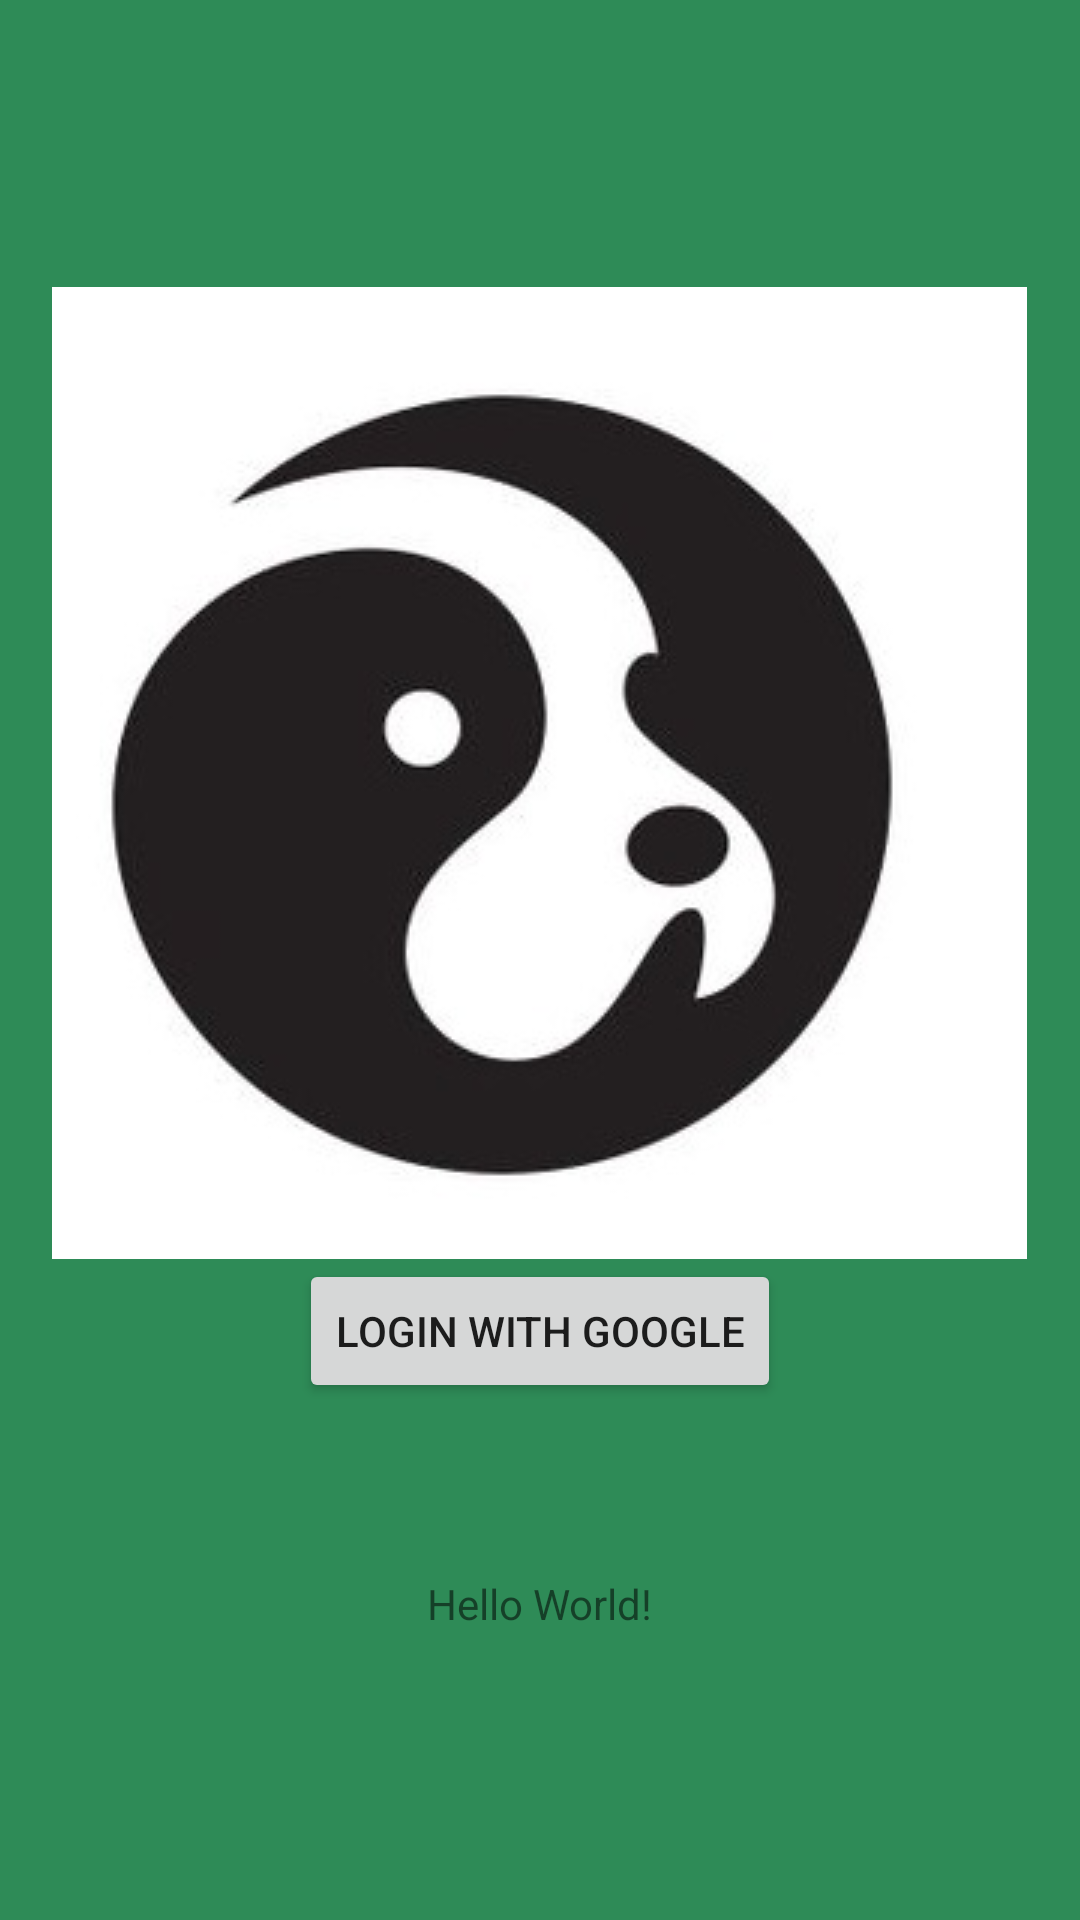

Here is an Android app screen rendered from its layout file. Give the layout XML and the strings, colors and styles it references.
<!-- AndroidManifest.xml: application theme AppTheme -->
<!-- res/layout/activity_google_login.xml -->
<?xml version="1.0" encoding="utf-8"?>
<android.support.constraint.ConstraintLayout xmlns:android="http://schemas.android.com/apk/res/android"
    xmlns:app="http://schemas.android.com/apk/res-auto"
    xmlns:tools="http://schemas.android.com/tools"
    android:layout_width="match_parent"
    android:layout_height="match_parent"
    android:background="@color/backgroundcolor"
    tools:context="com.example.s165433.wuppybase.GoogleLogin">

    <LinearLayout
        android:layout_width="match_parent"
        android:layout_height="match_parent"
        android:layout_gravity="center"
        android:gravity="center"
        android:orientation="vertical">

        <ImageView
            android:id="@+id/wuppy_logo"
            android:layout_width="wrap_content"
            android:layout_height="wrap_content"
            android:src="@drawable/wuppy_logo" />

        <Button
            android:id="@+id/button_login_google"
            android:layout_width="wrap_content"
            android:layout_height="wrap_content"
            android:onClick="sendMessage"
            android:text="@string/login_with_google"
            tools:visibility="visible" />

        <EditText
            android:id="@+id/editText"
            android:layout_width="0dp"
            android:layout_height="wrap_content"
            android:layout_marginStart="16dp"
            android:layout_marginLeft="16dp"
            android:layout_marginTop="16dp"
            android:ems="10"
            android:inputType="textPersonName"
            app:layout_constraintEnd_toStartOf="@+id/button"
            app:layout_constraintHorizontal_bias="0.5"
            app:layout_constraintStart_toStartOf="parent"
            app:layout_constraintTop_toTopOf="parent" />


        <TextView
            android:layout_width="wrap_content"
            android:layout_height="wrap_content"
            android:text="Hello World!" />

    </LinearLayout>

</android.support.constraint.ConstraintLayout>
<!-- resources referenced by this layout -->
<resources>
  <color name="backgroundcolor">#2E8B57</color>
  <!-- drawable wuppy_logo: jpg bitmap (drawable, 15489 bytes) -->
  <string name="login_with_google">Login With Google</string>
  <style name="AppTheme" parent="Theme.AppCompat.Light.DarkActionBar">
          
          <item name="colorPrimary">@color/colorPrimaryDark</item>
          <item name="colorPrimaryDark">@color/colorAccent</item>
          <item name="colorAccent">@color/backgroundcolor</item>
      </style>
  <color name="colorPrimaryDark">#303F9F</color>
  <color name="colorAccent">#FF4081</color>
</resources>
